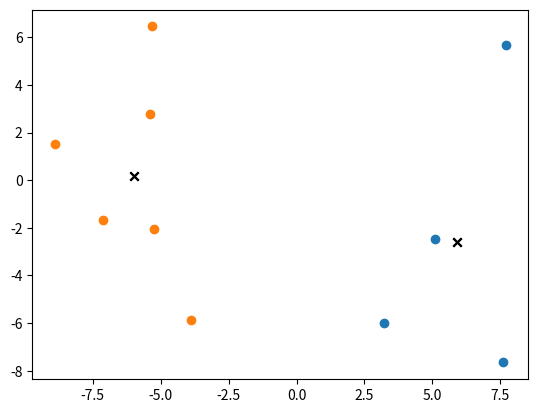

Python code for this plot:
import random
import matplotlib.pyplot as plt
import math


xrange = 10
yrange = 10
test_obj = [[1, 3], [3, 3], [4, 3], [5, 3],
            [1, 2], [4, 2], [1, 1], [2, 1]]

num_of_clusters = 2


def create_obj(xrange, yrange):
    object = []
    num_of_objects = 10
    print('obj len = ', num_of_objects)
    for i in range(0, num_of_objects):
        coord = [random.uniform(-xrange, xrange), random.uniform(-yrange, yrange)]
        object.append(coord)
    return object


def choose_centers(obj):
    centers = []
    i = 0

    while i < num_of_clusters:
        item = random.choice(obj)
        if item not in centers:
            centers.append(item)
            i += 1
    # for i in range(0, num_of_clusters):
    #     centers.append(random.choice(obj))
    return centers


def get_key(dict, value):
    for k , v in dict.items():
        if v == value:
            return k


def choose_cluster(centers, object):
    clusters = {}
    err_square = 0.0
    for item in centers:
        item = tuple(item)
        clusters[item] = []

    for coordinates in object:
        # print('coords are:', coordinates)
        distance = {}
        for item in centers:
            item = tuple(item)
            distance[item] = round(math.dist(item, coordinates), 2)
        # print(distance, coordinates)
        min_distance = min(distance.values())
        key = get_key(distance, min_distance)
        # print('min', min_distance)
        # print('точка', coordinates, 'принадлежит кластеру с центром в ', key)
        # print(type(key))
        clusters[key].append(coordinates)
        err_square += min_distance ** 2

    return clusters, err_square


def new_centers(clusters):
    centers_arr = []
    for items in clusters:
        center = []
        x_arr = []
        y_arr = []
        for coordinates in clusters[items]:
            x_arr.append(coordinates[0])
            y_arr.append(coordinates[1])

        centroid_x = sum(x_arr) / len(x_arr)
        centroid_y = sum(y_arr) / len(y_arr)

        center.append(centroid_x)
        center.append(centroid_y)

        centers_arr.append(center)
    return centers_arr


def main():
    test_obj = create_obj(xrange, yrange)
    centers = choose_centers(test_obj)
    # centers = [[1, 1],[2, 1]]
    clusters, old_err = choose_cluster(centers, test_obj)
    centers = new_centers(clusters)

    delta = 30
    centers_dots = []
    iteration = 1
    while delta >= 2:
        print('iter', iteration)
        print('old err', old_err)
        clusters, err = choose_cluster(centers, test_obj)
        print('err', err)
        centers = new_centers(clusters)
        delta = old_err - err
        old_err = err
        iteration += 1
        centers_dots.append(centers)
    print('centers are', centers)

    for clust in clusters.values():
        x = [coord[0] for coord in clust]
        y = [coord[1] for coord in clust]
        kx = [coord[0] for coord in clusters]
        ky = [coord[1] for coord in clusters]
        plt.scatter(x, y)
        plt.scatter(kx, ky, color = 'black', marker= 'x')

    plt.show()


if __name__ == "__main__":
    main()